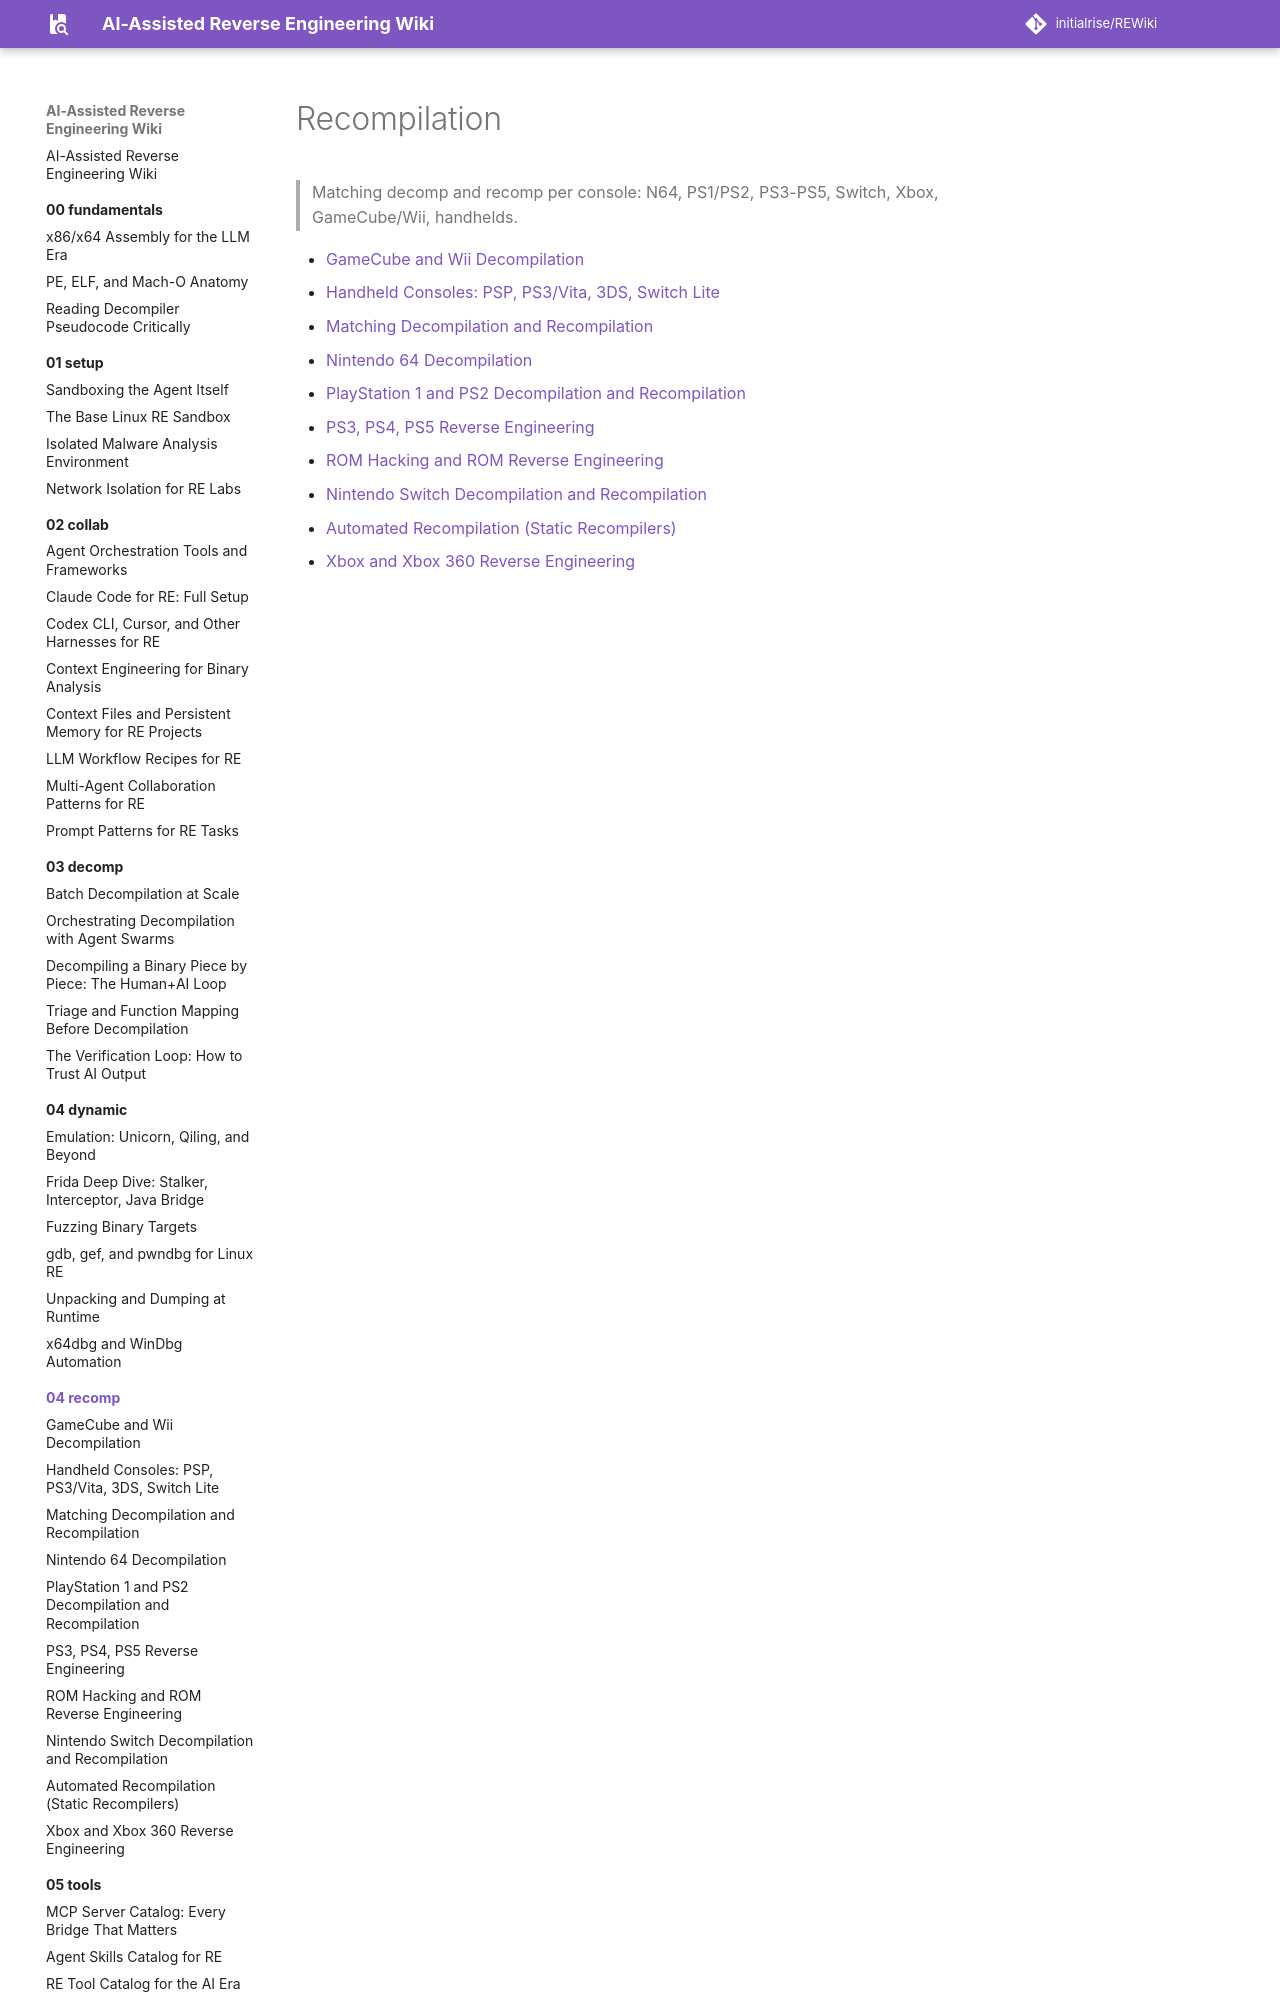

repository: initialrise/REWiki · page: 04-recomp/index.html · generator: mkdocs

# Recompilation

> Matching decomp and recomp per console: N64, PS1/PS2, PS3-PS5, Switch, Xbox, GameCube/Wii, handhelds.

- [GameCube and Wii Decompilation](gamecube-wii.md)
- [Handheld Consoles: PSP, PS3/Vita, 3DS, Switch Lite](handhelds-3ds-vita-psp.md)
- [Matching Decompilation and Recompilation](matching-decomp.md)
- [Nint
